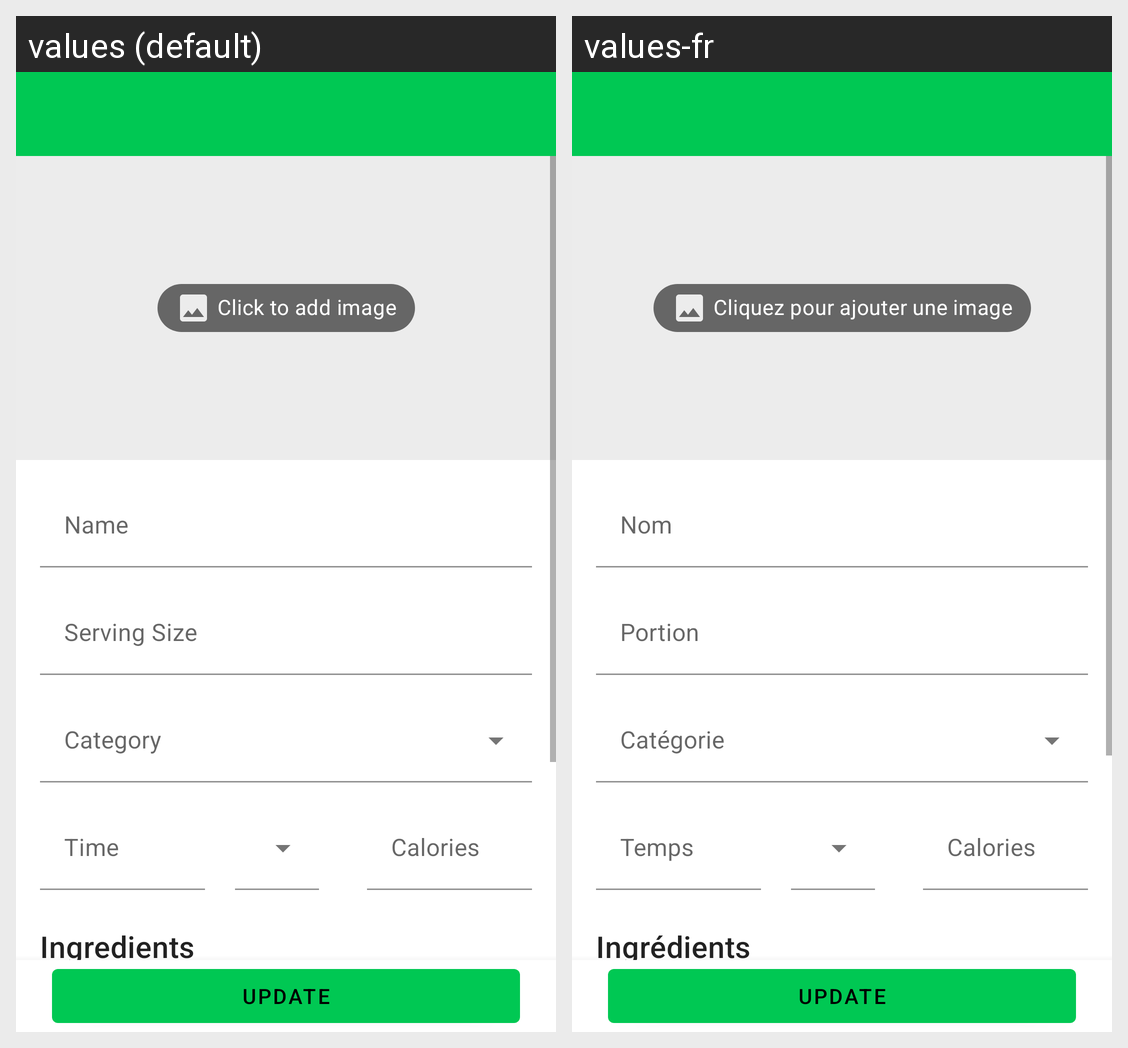

This grid shows one Android layout under two languages. Give, for every string resource on the screen, its name, the default text and each shown locale's text.
Android screen res/layout/activity_edit_recipe.xml rendered under 2 locales, left to right: values (default), values-fr. Device: Nexus 5 (rendered at 1080×1920; each locale shown at half size, 540×960, under a caption strip naming it); theme Theme.Foodie.
Strings drawn on this screen, with the default value and each locale's value (text and hints the layout hard-codes, and strings that could not be matched under every locale, appear in the picture but are not listed):

click_to_add_image
  values: Click to add image
  values-fr: Cliquez pour ajouter une image

name
  values: Name
  values-fr: Nom

serving_size
  values: Serving Size
  values-fr: Portion

time
  values: Time
  values-fr: Temps

calories
  values: Calories
  values-fr: Calories

ingredients
  values: Ingredients
  values-fr: Ingrédients
